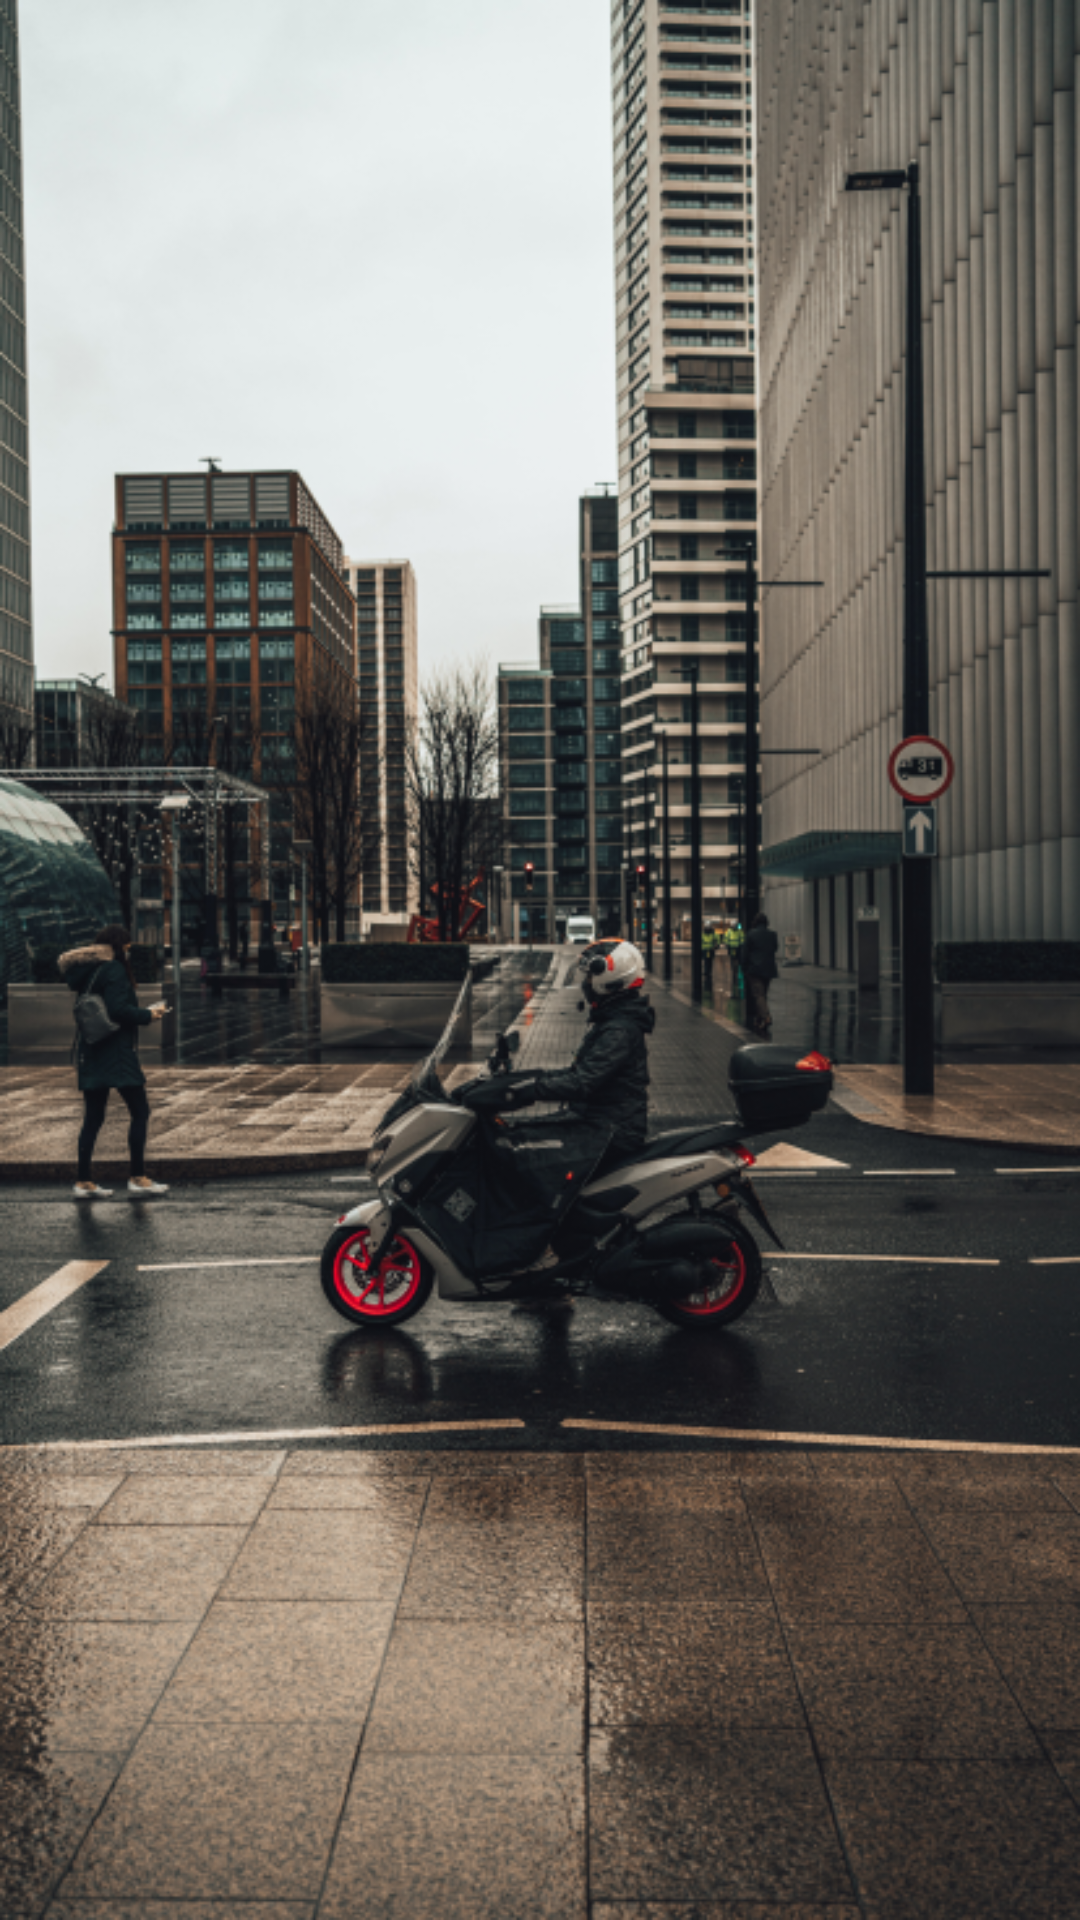

This screen was rendered from an Android layout file. Write that file and the resources it references.
<!-- AndroidManifest.xml: application theme QueryTheme -->
<!-- res/layout/fragment_auth.xml -->
<?xml version="1.0" encoding="utf-8"?>
<androidx.constraintlayout.motion.widget.MotionLayout xmlns:android="http://schemas.android.com/apk/res/android"
    xmlns:app="http://schemas.android.com/apk/res-auto"
    xmlns:tools="http://schemas.android.com/tools"
    android:layout_width="match_parent"
    android:layout_height="match_parent"
    android:background="@drawable/bike_background"
    app:layoutDescription="@xml/fragment_auth_scene"
    tools:context=".fragment.login.LoginScreenFragment">


    <androidx.constraintlayout.widget.Guideline
        android:id="@+id/guideline1"
        android:layout_width="wrap_content"
        android:layout_height="wrap_content"
        android:orientation="horizontal"
        app:layout_constraintGuide_percent="0.2595" />

    <androidx.constraintlayout.widget.Guideline
        android:id="@+id/guideline2"
        android:layout_width="wrap_content"
        android:layout_height="wrap_content"
        android:orientation="horizontal"
        app:layout_constraintGuide_percent="0.3267" />

    <androidx.constraintlayout.widget.Guideline
        android:id="@+id/guideline3"
        android:layout_width="wrap_content"
        android:layout_height="wrap_content"
        android:orientation="horizontal"
        app:layout_constraintGuide_percent="0.3847" />

    <EditText
        android:id="@+id/code"
        android:layout_width="0dp"
        android:layout_height="0dp"
        android:background="@drawable/ic_filds_rectangle"
        android:gravity="center"
        android:hint="@string/code"
        android:inputType="number"
        android:textColor="@color/white"
        android:textColorHint="@color/fild_hint"
        android:textSize="14sp"
        android:maxLength="4"
        app:layout_constraintBottom_toTopOf="@+id/guideline4"
        app:layout_constraintEnd_toStartOf="@+id/guideline10"
        app:layout_constraintStart_toStartOf="@+id/guideline9"
        app:layout_constraintTop_toTopOf="@+id/guideline3"
        tools:ignore="RtlSymmetry" />

    <androidx.constraintlayout.widget.Guideline
        android:id="@+id/guideline4"
        android:layout_width="wrap_content"
        android:layout_height="wrap_content"
        android:orientation="horizontal"
        app:layout_constraintGuide_percent="0.4488" />


    <androidx.constraintlayout.widget.Guideline
        android:id="@+id/guideline11"
        android:layout_width="wrap_content"
        android:layout_height="wrap_content"
        android:orientation="horizontal"
        app:layout_constraintGuide_percent="0.5038" />

    <androidx.constraintlayout.widget.Guideline
        android:id="@+id/guideline12"
        android:layout_width="wrap_content"
        android:layout_height="wrap_content"
        android:orientation="horizontal"
        app:layout_constraintGuide_percent="0.5694" />


    <androidx.constraintlayout.widget.Guideline
        android:id="@+id/guideline13"
        android:layout_width="wrap_content"
        android:layout_height="wrap_content"
        android:orientation="horizontal"
        app:layout_constraintGuide_percent="0.6274" />


    <androidx.constraintlayout.widget.Guideline
        android:id="@+id/guideline14"
        android:layout_width="wrap_content"
        android:layout_height="wrap_content"
        android:orientation="horizontal"
        app:layout_constraintGuide_percent="0.6931" />


    <androidx.constraintlayout.widget.Guideline
        android:id="@+id/guideline5"
        android:layout_width="wrap_content"
        android:layout_height="wrap_content"
        android:orientation="horizontal"
        app:layout_constraintGuide_percent="0.8244" />

    <androidx.appcompat.widget.AppCompatButton
        android:id="@+id/confirm"
        android:layout_width="0dp"
        android:layout_height="0dp"
        android:background="@drawable/ic_filds_rectangle"
        android:text="@string/confirm"
        android:textAllCaps="false"
        android:textColor="@color/white"
        android:textColorHint="@color/fild_hint"
        android:textSize="18sp"
        app:layout_constraintBottom_toTopOf="@+id/guideline12"
        app:layout_constraintEnd_toStartOf="@+id/guideline10"
        app:layout_constraintStart_toStartOf="@+id/guideline9"
        app:layout_constraintTop_toTopOf="@+id/guideline11" />

    <androidx.constraintlayout.widget.Guideline
        android:id="@+id/guideline6"
        android:layout_width="wrap_content"
        android:layout_height="wrap_content"
        android:orientation="horizontal"
        app:layout_constraintGuide_percent="0.8916" />


    <androidx.constraintlayout.widget.Guideline
        android:id="@+id/guideline9"
        android:layout_width="wrap_content"
        android:layout_height="wrap_content"
        android:orientation="vertical"
        app:layout_constraintGuide_percent="0.09" />

    <androidx.constraintlayout.widget.Guideline
        android:id="@+id/guideline10"
        android:layout_width="wrap_content"
        android:layout_height="wrap_content"
        android:orientation="vertical"
        app:layout_constraintGuide_percent="0.91" />


</androidx.constraintlayout.motion.widget.MotionLayout>
<!-- resources referenced by this layout -->
<resources>
  <color name="fild_hint">#B2B1AD</color>
  <color name="white">#FFFFFFFF</color>
  <!-- drawable bike_background: png bitmap (drawable-ldpi, 312448 bytes) -->
  <!-- drawable ic_filds_rectangle (drawable) -->
  <vector xmlns:android="http://schemas.android.com/apk/res/android"
      xmlns:aapt="http://schemas.android.com/aapt"
      android:width="345dp"
      android:height="49dp"
      android:viewportWidth="345"
      android:viewportHeight="49">
    <path
        android:pathData="M20,0L325,0A20,20 0,0 1,345 20L345,29A20,20 0,0 1,325 49L20,49A20,20 0,0 1,0 29L0,20A20,20 0,0 1,20 0z">
      <aapt:attr name="android:fillColor">
        <gradient 
            android:startY="49"
            android:startX="0"
            android:endY="49"
            android:endX="345"
            android:type="linear">
          <item android:offset="0" android:color="#FF584618"/>
          <item android:offset="1" android:color="#FF9A9DA0"/>
        </gradient>
      </aapt:attr>
    </path>
  </vector>
  <string name="code">Code</string>
  <string name="confirm">Confirm</string>
  <style name="QueryTheme" parent="@style/Theme.AppCompat">
              
          </style>
</resources>
